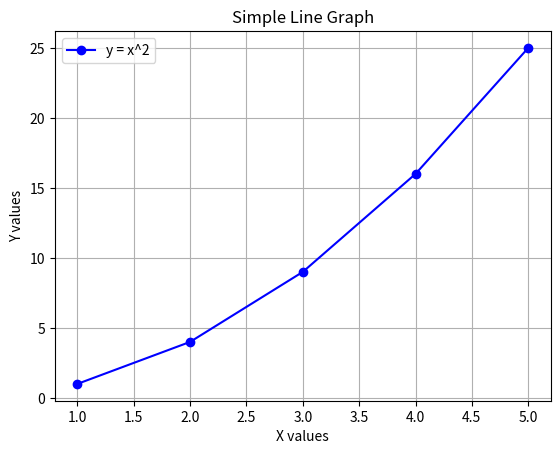

Here is the Python script that generated this plot:
import matplotlib.pyplot as plt

# Program to plot a simple line graph

def plot_line_graph():
    # i. Create two lists
    # x values from 1 to 5
    x = [1, 2, 3, 4, 5]
    
    # y values as squares of x (i.e., y = x^2)
    y = [val**2 for val in x]
    
    # ii. Plot a line graph using these values
    plt.plot(x, y, marker='o', linestyle='-', color='b', label='y = x^2')
    
    # iii. Add Title and labels
    plt.title("Simple Line Graph")
    plt.xlabel("X values")
    plt.ylabel("Y values")
    
    # Adding grid for better visibility
    plt.grid(True)
    plt.legend()
    
    # Save the plot as a PNG file
    output_image = "line_graph.png"
    plt.savefig(output_image)
    print(f"Graph plotted and saved as '{output_image}'")
    
    # Display coordinates printed in console for verification
    print("\nCoordinates plotted:")
    for i in range(len(x)):
        print(f"({x[i]}, {y[i]})")

if __name__ == "__main__":
    plot_line_graph()

"""
EXPECTED OUTPUT:
Graph plotted and saved as 'line_graph.png'

Coordinates plotted:
(1, 1)
(2, 4)
(3, 9)
(4, 16)
(5, 25)
"""
